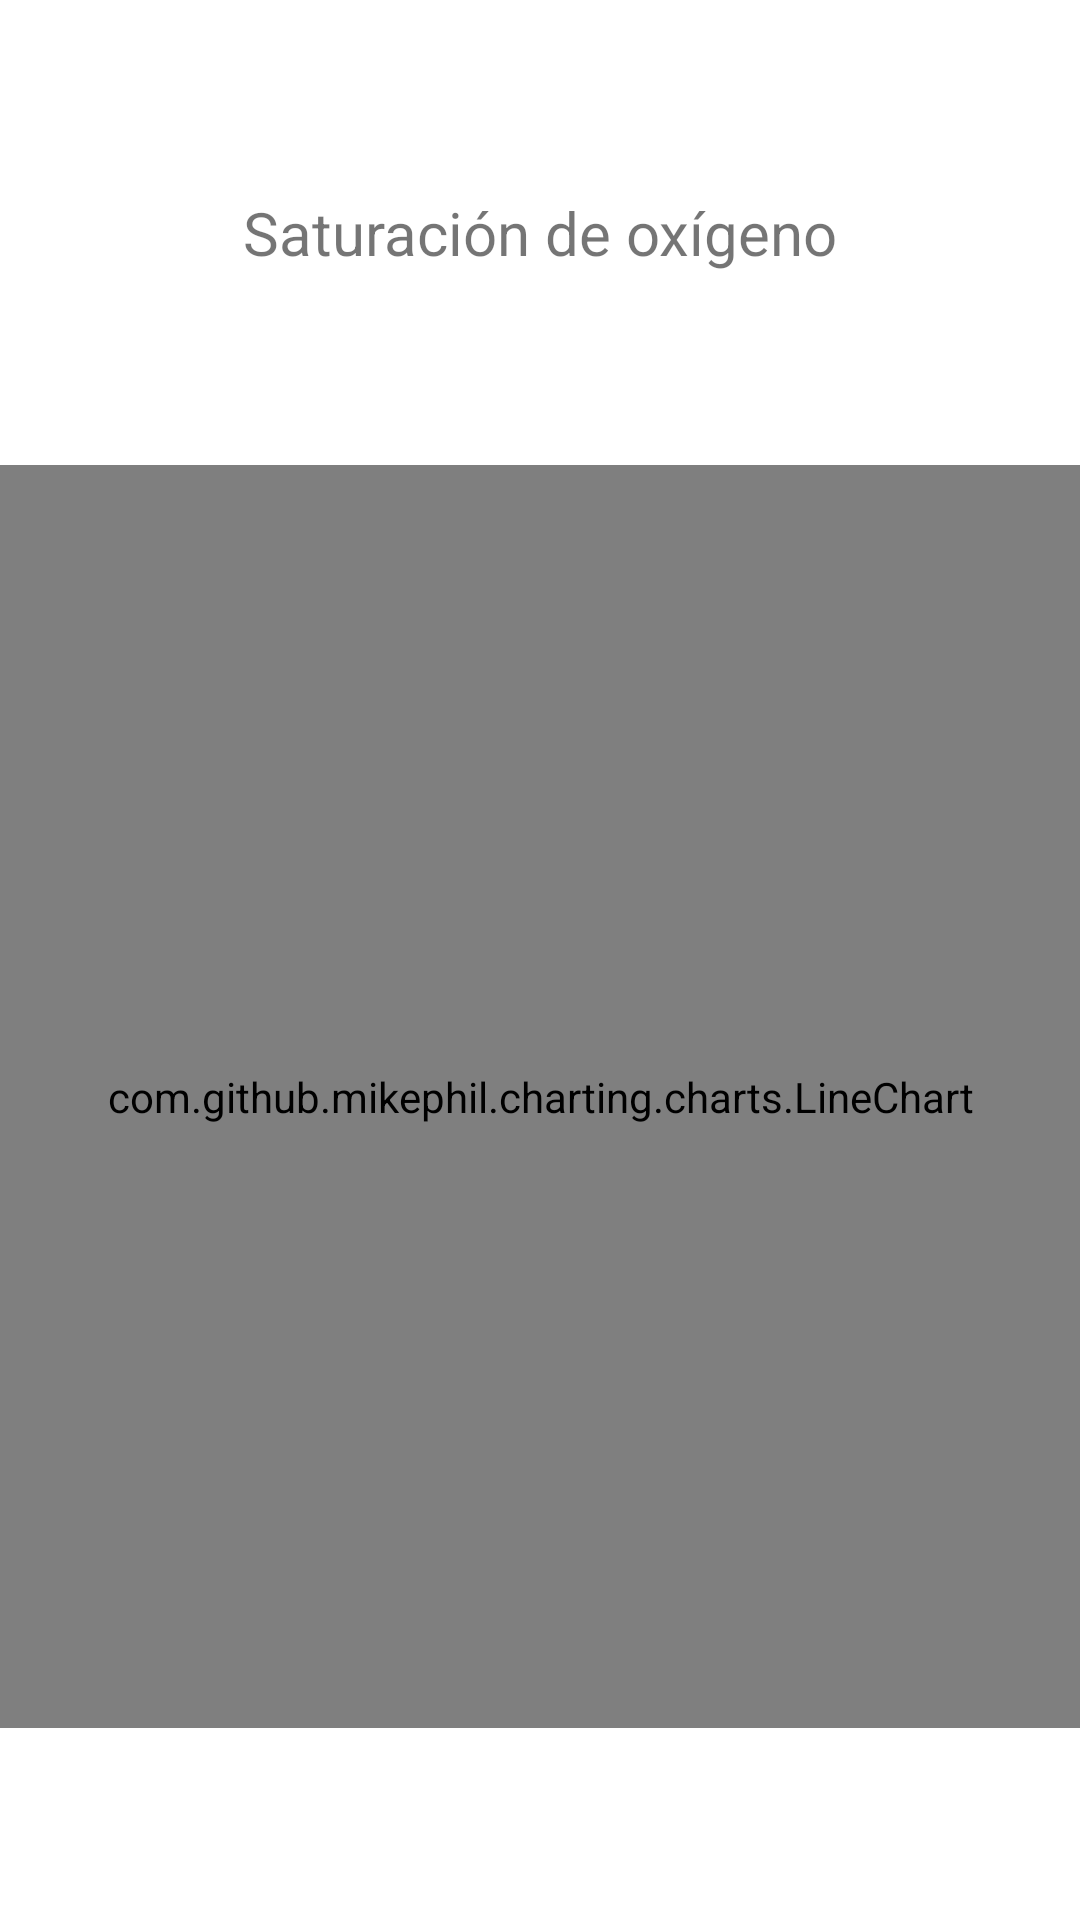

Produce the Android XML layout that renders to this screen, including the resource entries it uses.
<!-- AndroidManifest.xml: application theme Theme.ProyectoHospitalGambia -->
<!-- res/layout/fragment_grafico_osat_view.xml -->
<?xml version="1.0" encoding="utf-8"?>
<FrameLayout xmlns:android="http://schemas.android.com/apk/res/android"
    xmlns:app="http://schemas.android.com/apk/res-auto"
    xmlns:tools="http://schemas.android.com/tools"
    android:layout_width="match_parent"
    android:layout_height="match_parent"
    tools:context=".feature.vistaGraficoOsat.GraficoOsatView">

    <androidx.constraintlayout.widget.ConstraintLayout
        android:layout_width="match_parent"
        android:layout_height="match_parent">


        <com.github.mikephil.charting.charts.LineChart
            android:id="@+id/graficoLineas_SaturacionOxigeno"
            android:layout_width="0dp"
            android:layout_height="0dp"
            android:layout_marginBottom="64dp"
            android:layout_weight="1"
            android:padding="16dp"
            app:layout_constraintBottom_toBottomOf="parent"
            app:layout_constraintEnd_toEndOf="parent"
            app:layout_constraintStart_toStartOf="parent"
            app:layout_constraintTop_toBottomOf="@+id/tv_saturacionOxigeno" />

        <TextView
            android:id="@+id/tv_saturacionOxigeno"
            android:layout_width="wrap_content"
            android:layout_height="wrap_content"
            android:layout_marginTop="64dp"
            android:layout_marginBottom="64dp"
            android:text="@string/txt_SaturacionOxigeno"
            android:textSize="20sp"
            app:layout_constraintBottom_toTopOf="@+id/graficoLineas_SaturacionOxigeno"
            app:layout_constraintEnd_toEndOf="parent"
            app:layout_constraintStart_toStartOf="parent"
            app:layout_constraintTop_toTopOf="parent" />

    </androidx.constraintlayout.widget.ConstraintLayout>
</FrameLayout>
<!-- resources referenced by this layout -->
<resources>
  <string name="txt_SaturacionOxigeno">Saturación de oxígeno</string>
  <style name="Theme.ProyectoHospitalGambia" parent="Base.Theme.ProyectoHospitalGambia" />
  <style name="Base.Theme.ProyectoHospitalGambia" parent="Theme.MaterialComponents.Light.NoActionBar">
          
          <item name="colorPrimary">@color/azul_toolbar</item>
          <item name="colorPrimaryDark">@color/azul_toolbar</item>
          <item name="colorAccent">@color/mi_color_accent</item>
      </style>
  <color name="azul_toolbar">#006666</color>
  <color name="mi_color_accent">#086BC1</color>
</resources>
